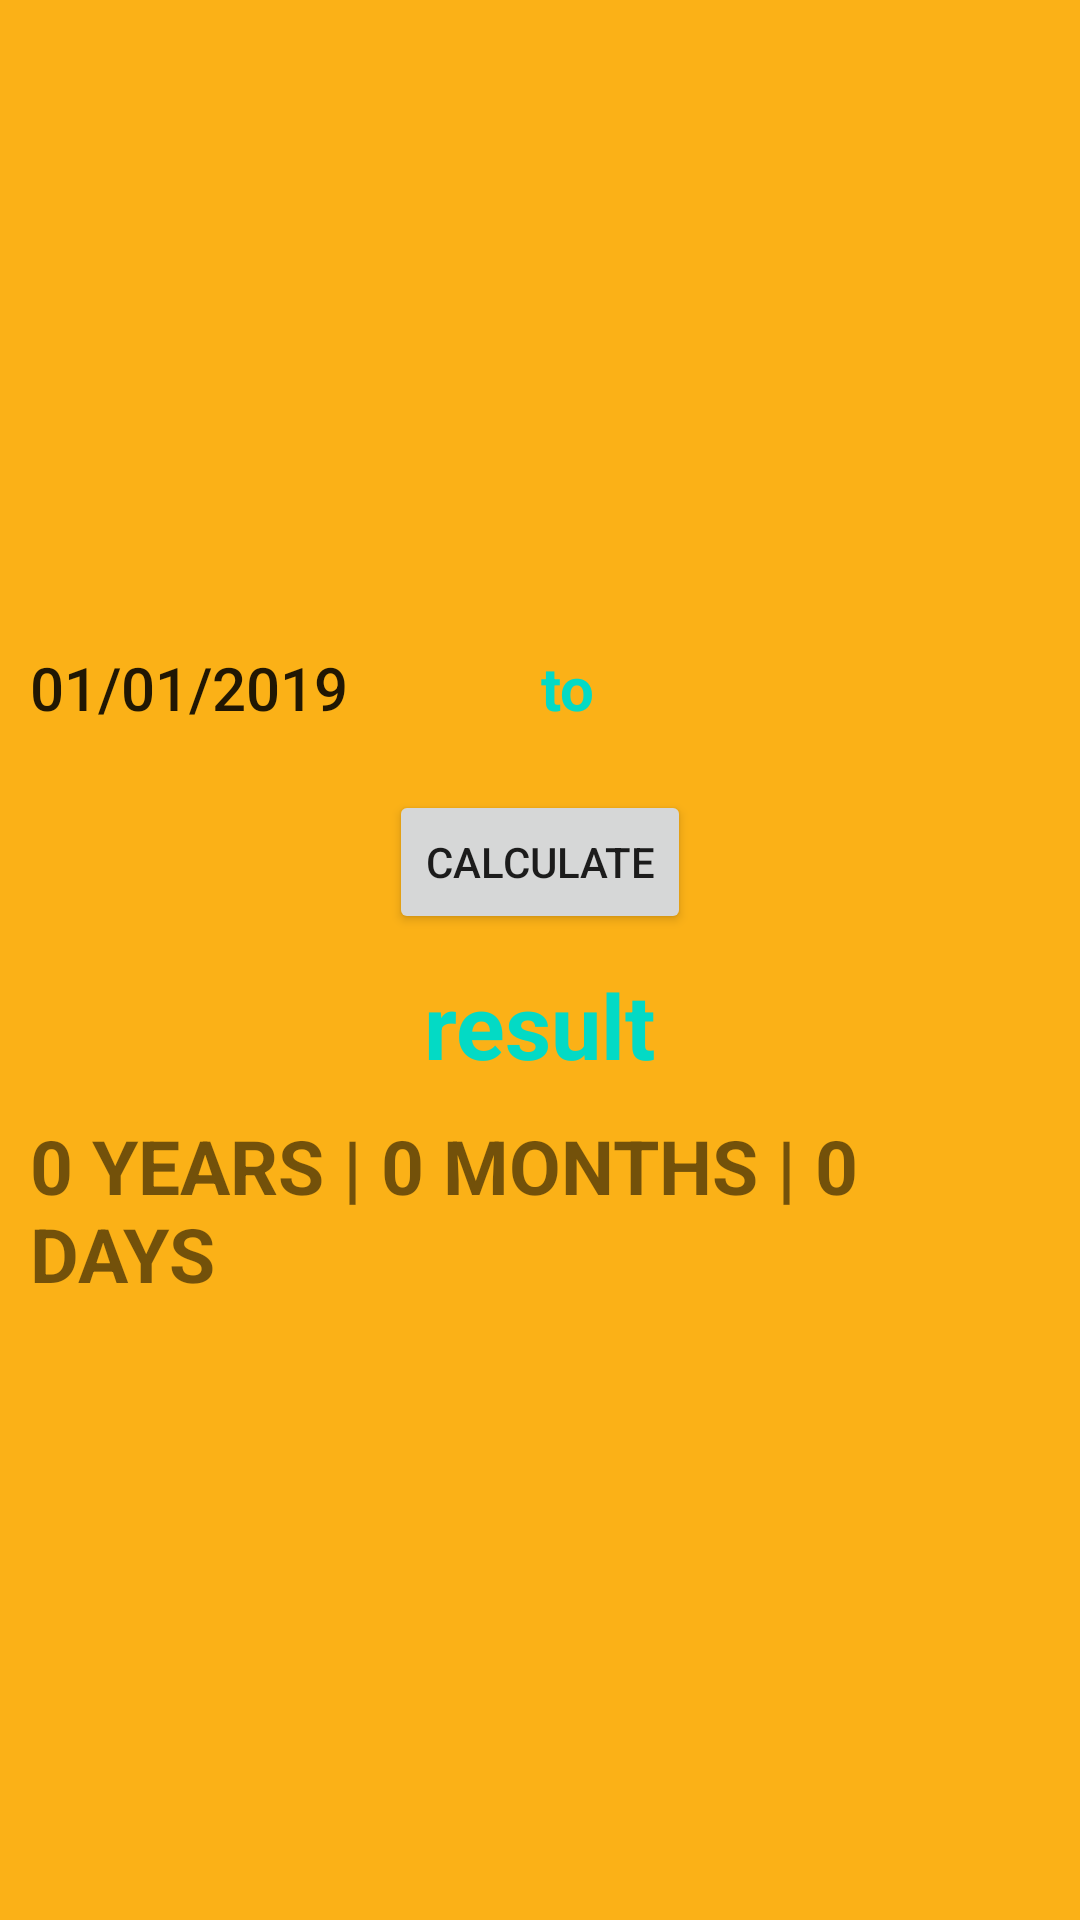

Reconstruct the res/layout file that produces this screen, plus the resources it refers to.
<!-- AndroidManifest.xml: application theme AppTheme -->
<!-- res/layout/activity_age_calculater.xml -->
<?xml version="1.0" encoding="utf-8"?>
<LinearLayout xmlns:android="http://schemas.android.com/apk/res/android"
    xmlns:app="http://schemas.android.com/apk/res-auto"
    xmlns:tools="http://schemas.android.com/tools"
    android:layout_width="match_parent"
    android:layout_height="match_parent"
    tools:context=".MainActivity"
    android:orientation="vertical"
    android:gravity="center"
    android:padding="10dp"
    android:background="@color/DarkGold"
    >
    <LinearLayout
        android:layout_width="match_parent"
        android:layout_height="wrap_content">
        <Button
            android:id="@+id/bt_birth"
            android:layout_width="wrap_content"
            android:layout_height="wrap_content"
            android:text="01/01/2019"
            android:textSize="20sp"
            android:drawableEnd="@drawable/ic_arrow"
            android:background="@color/Transparent"
            />
        <TextView
            android:layout_width="0dp"
            android:layout_height="match_parent"
            android:layout_weight="1"
            android:text="to"
            android:textSize="20sp"
            android:textColor="@color/colorAccent"
            android:textStyle="bold"
            android:gravity="center"
            />
        <Button
            android:id="@+id/bt_today"
            android:layout_width="wrap_content"
            android:layout_height="wrap_content"
            android:textSize="20sp"
            android:drawableEnd="@drawable/ic_arrow"
            android:background="@color/Transparent"/>
    </LinearLayout>
    <Button
        android:id="@+id/bt_calculate"
        android:layout_width="wrap_content"
        android:layout_height="wrap_content"
        android:text="calculate"
        android:layout_marginTop="10dp"/>
    <TextView
        android:layout_width="wrap_content"
        android:layout_height="wrap_content"
        android:text="result"
        android:textSize="30sp"
        android:textColor="@color/colorAccent"
        android:textStyle="bold"
        android:layout_marginTop="10dp"/>
    <TextView
        android:id="@+id/tv_result"
        android:layout_width="wrap_content"
        android:layout_height="wrap_content"
        android:text="0 YEARS | 0 MONTHS | 0 DAYS"
        android:textSize="25sp"
        android:textStyle="bold"
        android:layout_marginTop="10dp"
        />
</LinearLayout>
<!-- resources referenced by this layout -->
<resources>
  <color name="DarkGold">#FBB117</color>
  <color name="colorAccent">#03DAC5</color>
  <style name="AppTheme" parent="Theme.AppCompat.Light.NoActionBar">
          
  
  
  
          <item name="colorAccent">#FFFFFF</item>
          <item name="colorControlActivated">#33691e</item>
          <item name="android:selectableItemBackgroundBorderless">@color/colorPrimaryDark</item>
          <item name="colorControlHighlight">#d50000</item>
      </style>
  <color name="colorPrimaryDark">#3700B3</color>
</resources>
